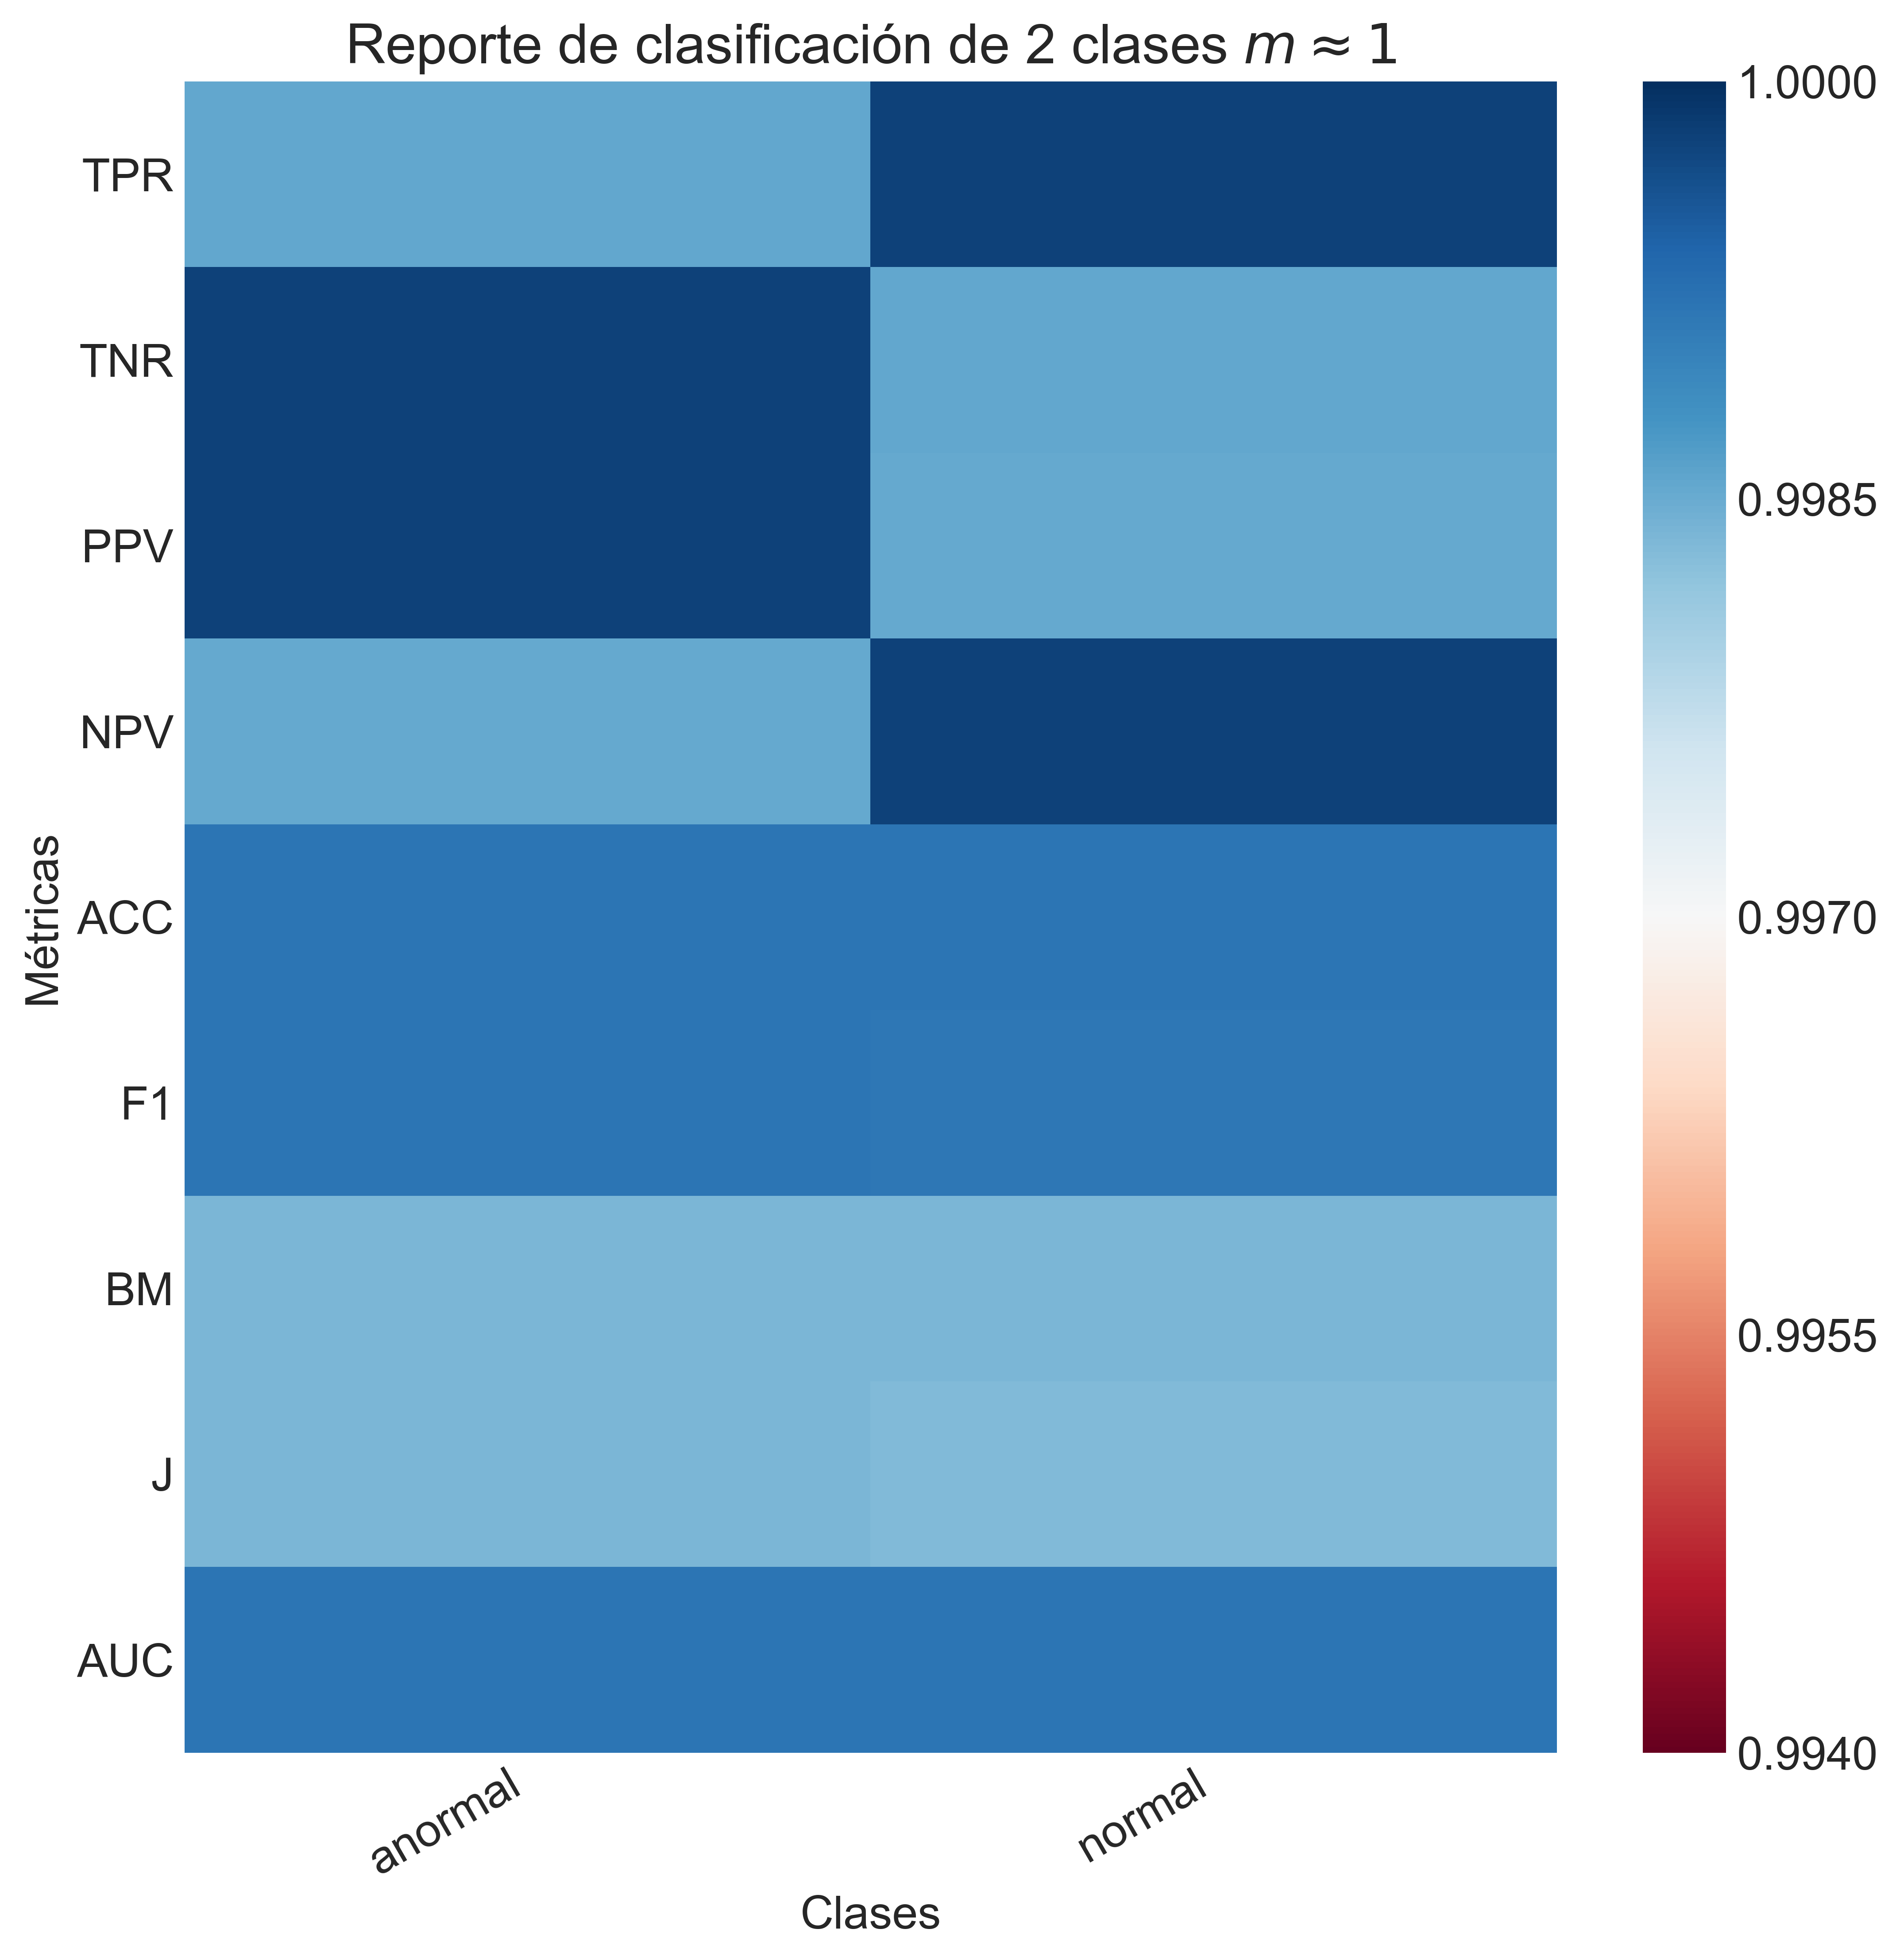

Source data for this figure (header and first rows):
Class, anormal, normal
TPR, 0.9986, 0.9998
TNR, 0.9998, 0.9986
PPV, 0.9998, 0.9985
NPV, 0.9985, 0.9998
ACC, 0.9992, 0.9992
F1, 0.9992, 0.9992
BM, 0.9984, 0.9984
J, 0.9984, 0.9983
AUC, 0.9992, 0.9992
